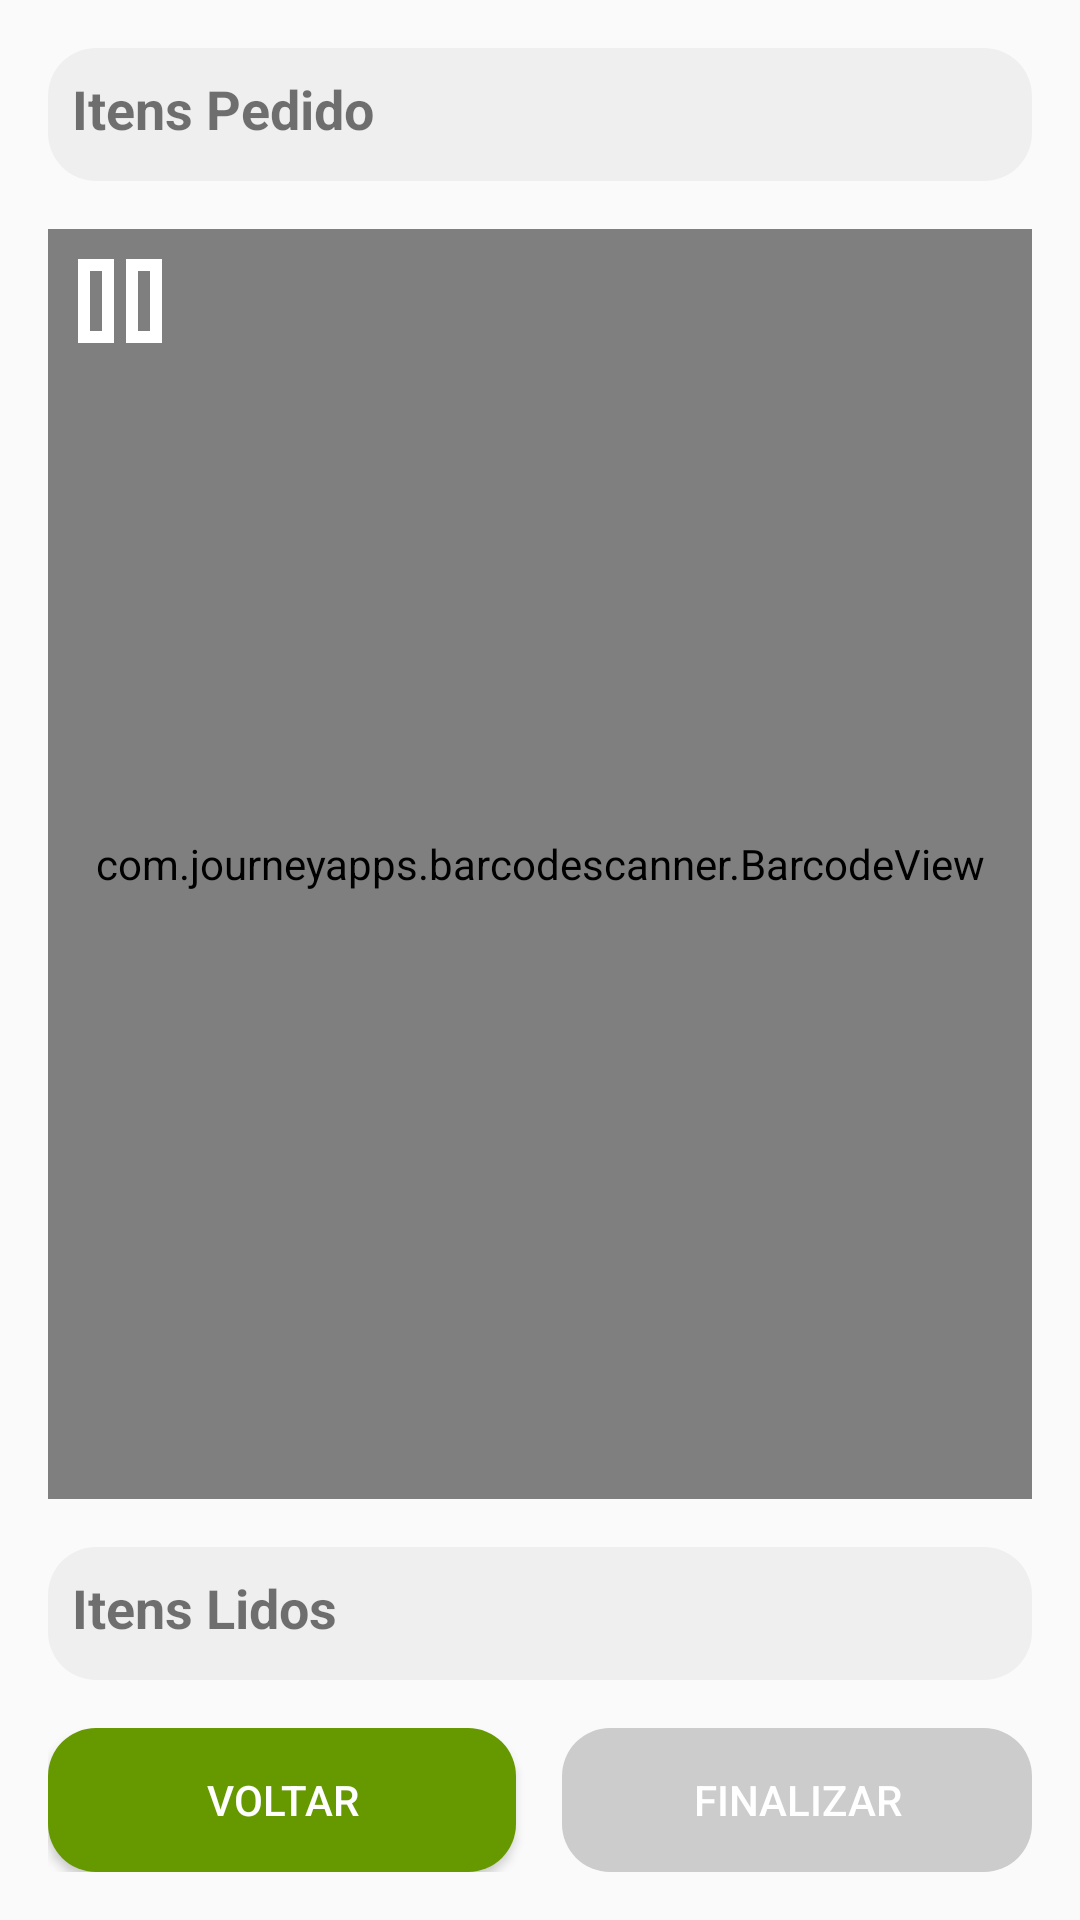

Reconstruct the res/layout file that produces this screen, plus the resources it refers to.
<!-- AndroidManifest.xml: application theme Theme.AppCompat.Light.DarkActionBar -->
<!-- res/layout/activity_scan.xml -->
<?xml version="1.0" encoding="utf-8"?>
<LinearLayout xmlns:android="http://schemas.android.com/apk/res/android"
    android:layout_width="match_parent"
    android:layout_height="match_parent"
    android:orientation="vertical"
    android:padding="16dp">

    
    <LinearLayout
        android:layout_width="match_parent"
        android:layout_height="wrap_content"
        android:layout_marginBottom="16dp"
        android:background="@drawable/rounded_background"
        android:orientation="vertical"
        android:padding="8dp">

        <TextView
            android:id="@+id/tvItensPedido"
            android:layout_width="match_parent"
            android:layout_height="wrap_content"
            android:paddingBottom="4dp"
            android:text="Itens Pedido"
            android:textSize="18sp"
            android:textStyle="bold" />

        <androidx.recyclerview.widget.RecyclerView
            android:id="@+id/recyclerViewItensPedido"
            android:layout_width="match_parent"
            android:layout_height="wrap_content"
            android:layout_weight="1"
            android:fadeScrollbars="false"
            android:overScrollMode="always"
            android:scrollbars="vertical" />
    </LinearLayout>

    
    <FrameLayout
        android:id="@+id/cameraContainer"
        android:layout_width="match_parent"
        android:layout_height="match_parent"
        android:layout_marginBottom="16dp"
        android:background="#CCCCCC"
        android:gravity="center"
        android:layout_weight="1">

        <com.journeyapps.barcodescanner.BarcodeView
            android:id="@+id/scanner_view"
            android:layout_width="match_parent"
            android:layout_height="match_parent"
            android:layout_centerInParent="true"/>

        <ImageView
            android:id="@+id/pausedSymbol"
            android:layout_width="48dp"
            android:layout_height="48dp"
            android:layout_centerInParent="true"
            android:contentDescription="Scanner Paused"
            android:src="@drawable/ic_pause" />
    </FrameLayout>

    
    <LinearLayout
        android:layout_width="match_parent"
        android:layout_height="wrap_content"
        android:layout_marginBottom="16dp"
        android:background="@drawable/rounded_background"
        android:orientation="vertical"
        android:padding="8dp">

        <TextView
            android:id="@+id/tvItensLidos"
            android:layout_width="match_parent"
            android:layout_height="wrap_content"
            android:paddingBottom="4dp"
            android:text="Itens Lidos"
            android:textSize="18sp"
            
            android:textStyle="bold" />

        <androidx.recyclerview.widget.RecyclerView
            android:id="@+id/recyclerViewItensLidos"
            android:layout_width="match_parent"
            android:layout_height="wrap_content"
            android:layout_weight="1"
            android:fadeScrollbars="false"
            android:overScrollMode="always"
            android:scrollbars="vertical" />
    </LinearLayout>

    
    <LinearLayout
        android:layout_width="match_parent"
        android:layout_height="48dp"
        android:orientation="horizontal">

        <Button
            android:id="@+id/btnVoltar"
            android:layout_width="0dp"
            android:layout_height="wrap_content"
            android:layout_weight="1"
            android:text="Voltar"
            android:textColor="@android:color/white"
            android:background="@drawable/buttons"
            />

        <View
            android:layout_width="0dp"
            android:layout_height="wrap_content"
            android:layout_weight="0.1" />

        <Button
            android:id="@+id/btnFinalizar"
            android:layout_width="0dp"
            android:layout_height="wrap_content"
            android:layout_weight="1"
            android:background="@drawable/buttons"
            android:enabled="false"
            android:text="Finalizar"
            android:textColor="@android:color/white" />
    </LinearLayout>
</LinearLayout>
<!-- resources referenced by this layout -->
<resources>
  <!-- drawable buttons (drawable) -->
  <?xml version="1.0" encoding="utf-8"?>
  <selector xmlns:android="http://schemas.android.com/apk/res/android">
      <item android:state_enabled="true">
          <shape>
              <corners android:radius="16dp" />
              <solid android:color="@android:color/holo_green_dark" />
          </shape>
      </item>
      <item android:state_enabled="false">
          <shape>
              <corners android:radius="16dp" />
              <solid android:color="#CCCCCC" />
          </shape>
      </item>
  </selector>
  <!-- drawable ic_pause (drawable) -->
  <vector xmlns:android="http://schemas.android.com/apk/res/android"
      android:width="24dp"
      android:height="24dp"
      android:viewportWidth="960"
      android:viewportHeight="960">
      <path
          android:pathData="M520,760v-560h240v560L520,760ZM200,760v-560h240v560L200,760ZM600,680h80v-400h-80v400ZM280,680h80v-400h-80v400ZM280,280v400,-400ZM600,280v400,-400Z"
          android:fillColor="#FFFFFF"/>
  </vector>
  <!-- drawable rounded_background (drawable) -->
  <?xml version="1.0" encoding="utf-8"?>
  <shape xmlns:android="http://schemas.android.com/apk/res/android">
      <solid android:color="#EFEFEF" />
      <corners android:radius="16dp" />
      <padding
          android:left="10dp"
          android:top="10dp"
          android:right="10dp"
          android:bottom="10dp" />
  </shape>
</resources>
